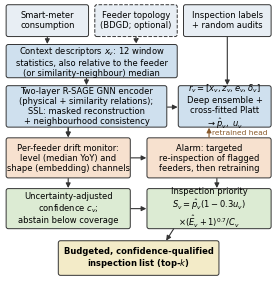

Reproduce this figure in Python. (Note: this script raises an exception after producing the figure.)
"""Regenerate every figure of the revised manuscript from results/."""

import json
import numpy as np
import matplotlib
matplotlib.use("Agg")
import matplotlib.pyplot as plt
from matplotlib.patches import FancyBboxPatch, FancyArrowPatch
from matplotlib.lines import Line2D

plt.rcParams.update({
    "font.size": 8, "font.family": "DejaVu Sans",
    "axes.spines.top": False, "axes.spines.right": False,
    "axes.grid": True, "grid.alpha": 0.25, "grid.linewidth": 0.5,
    "axes.titlesize": 8.5, "axes.labelsize": 8, "legend.fontsize": 7,
    "xtick.labelsize": 7.5, "ytick.labelsize": 7.5,
    "figure.dpi": 300, "savefig.dpi": 300, "savefig.bbox": "tight",
    "savefig.pad_inches": 0.03,
})
RES, FIG = "../results", "../Figures"
SEEDS = [11, 23, 37, 51, 73]
# colour-blind-safe categorical palette (Okabe-Ito based)
COL = {"DriftGuard-GNN": "#0072B2", "GraphCtx-MLP": "#56B4E9", "LR": "#E69F00",
       "MLP": "#999999", "RF": "#CC79A7", "R-SAGE-sup": "#009E73"}
STRAT = [("static", "Static", "#999999"), ("finetune", "Global fine-tune", "#E69F00"),
         ("local", "Local heads", "#CC79A7"), ("scheduled", "Scheduled retrain", "#009E73"),
         ("uniform", "Untargeted retrain", "#56B4E9"),
         ("driftguard", "DriftGuard-GNN", "#0072B2")]


def load(scen, var="topology"):
    return [json.load(open(f"{RES}/sim_{scen}_{var}_{s}.json")) for s in SEEDS]


# ------------------------------------------------------------- Fig. 1
def fig_architecture():
    fig, ax = plt.subplots(figsize=(3.5, 3.6))
    ax.axis("off")
    ax.set_xlim(-0.02, 1.02)
    ax.set_ylim(-0.01, 1.0)

    def box(x, y, w, h, txt, fc, ls="-", fs=6.0, bold=False):
        ax.add_patch(FancyBboxPatch((x, y), w, h, boxstyle="round,pad=0.008",
                                    fc=fc, ec="#333333", lw=0.7, ls=ls))
        ax.text(x + w / 2, y + h / 2, txt, ha="center", va="center", fontsize=fs,
                fontweight="bold" if bold else "normal", linespacing=1.15)

    def arr(x1, y1, x2, y2, c="#333333", ls="-", txt=None):
        ax.add_patch(FancyArrowPatch((x1, y1), (x2, y2), arrowstyle="-|>",
                                     mutation_scale=7, lw=0.8, color=c, ls=ls))
        if txt:
            ax.text((x1 + x2) / 2 + 0.012, (y1 + y2) / 2, txt, fontsize=5.4,
                    color=c, va="center", ha="left")

    inp, enc, mon, dec = "#E8EEF4", "#CFE0EE", "#F7E1CF", "#DCEBD3"
    box(0.00, 0.885, 0.30, 0.10, "Smart-meter\nconsumption", inp)
    box(0.34, 0.885, 0.30, 0.10, "Feeder topology\n(BDGD; optional)", inp, ls="--")
    box(0.68, 0.885, 0.32, 0.10, "Inspection labels\n+ random audits", inp)
    box(0.00, 0.735, 0.64, 0.105, "Context descriptors $x_v$: 12 window\nstatistics, also relative to the feeder\n"
        "(or similarity-neighbour) median", enc)
    box(0.00, 0.555, 0.60, 0.135, "Two-layer R-SAGE GNN encoder\n(physical + similarity relations);\n"
        "SSL: masked reconstruction\n+ neighbourhood consistency", enc)
    box(0.66, 0.555, 0.34, 0.135, "$r_v=[x_v, z_v, e_v, \\delta_v]$\nDeep ensemble +\ncross-fitted Platt\n"
        "$\\rightarrow \\hat p_v,\\ u_v$", enc)
    box(0.00, 0.37, 0.46, 0.13, "Per-feeder drift monitor:\nlevel (median YoY) and\nshape (embedding) channels", mon)
    box(0.54, 0.37, 0.46, 0.13, "Alarm: targeted\nre-inspection of flagged\nfeeders, then retraining", mon)
    box(0.00, 0.185, 0.46, 0.13, "Uncertainty-adjusted\nconfidence $c_v$;\nabstain below coverage", dec)
    box(0.54, 0.185, 0.46, 0.13, "Inspection priority\n$S_v=\\hat p_v(1-0.3u_v)$\n$\\times(\\hat E_v+1)^{0.7}/C_v$", dec)
    box(0.20, 0.015, 0.60, 0.11, "Budgeted, confidence-qualified\ninspection list (top-$k$)", "#F3EBC8", bold=True)
    arr(0.15, 0.885, 0.15, 0.84)
    arr(0.49, 0.885, 0.49, 0.84, ls="--")
    arr(0.84, 0.885, 0.84, 0.69)
    arr(0.30, 0.735, 0.30, 0.69)
    arr(0.60, 0.62, 0.66, 0.62)
    arr(0.23, 0.555, 0.23, 0.50)
    arr(0.46, 0.435, 0.54, 0.435)
    arr(0.77, 0.50, 0.77, 0.555, c="#8a5a2b", txt="retrained head")
    arr(0.23, 0.555, 0.23, 0.50)
    arr(0.80, 0.37, 0.80, 0.315)
    arr(0.23, 0.37, 0.23, 0.315)
    arr(0.46, 0.25, 0.54, 0.25)
    arr(0.64, 0.185, 0.60, 0.125)
    fig.savefig(f"{FIG}/architecture.png")
    plt.close(fig)


# ------------------------------------------------------------- Fig. 2
def fig_detection_drift():
    S = json.load(open(f"{RES}/summary.json"))
    comb = load("combined")
    fig = plt.figure(figsize=(7.16, 2.75))
    gs = fig.add_gridspec(1, 5, width_ratios=[1, 1.15, 0.05, 0.22, 1], wspace=0.42,
                          left=0.07, right=0.99, top=0.88, bottom=0.30)
    # (a) label efficiency
    ax = fig.add_subplot(gs[0])
    fr = ["0.01", "0.05", "0.1", "0.2"]
    x = [1, 5, 10, 20]
    for m in ("DriftGuard-GNN", "GraphCtx-MLP", "LR", "MLP"):
        mu = np.array([S["detection"][f][m]["prauc"][0] for f in fr])
        sd = np.array([S["detection"][f][m]["prauc"][1] for f in fr])
        ax.plot(x, mu, "-o", ms=3, lw=1.3, color=COL[m], label=m)
        ax.fill_between(x, mu - sd, mu + sd, color=COL[m], alpha=0.10, lw=0)
    ax.set_xscale("log")
    ax.set_xticks(x)
    ax.set_xticklabels([f"{v}%" for v in x])
    ax.minorticks_off()
    ax.set_xlabel("labeled fraction")
    ax.set_ylabel("PR-AUC")
    ax.set_title("(a) Label efficiency", loc="left")
    ax.legend(frameon=False, loc="upper center", bbox_to_anchor=(0.5, -0.27), ncol=2,
              handlelength=1.4, columnspacing=0.8, fontsize=6.4)
    # (b) drift heat map, seed 11
    ax = fig.add_subplot(gs[1])
    cax = fig.add_subplot(gs[2])
    r = comb[0]
    wk = sorted(int(k) for k in r["ztrace"])
    Z = np.array([[max(r["ztrace"][str(w)][str(f)]) for w in wk] for f in range(24)])
    im = ax.imshow(np.clip(Z, 0, 20), aspect="auto", cmap="YlOrRd",
                   extent=[wk[0] - 1, wk[-1] + 1, 23.5, -0.5], vmin=0, vmax=20)
    cb = fig.colorbar(im, cax=cax)
    cb.set_label("drift score $z_{f,t}$ (clipped)", fontsize=6.6)
    cb.ax.tick_params(labelsize=6.3)
    for w, c in ((124, "#0072B2"), (128, "#009E73"), (136, "#7a3e9d")):
        ax.axvline(w, color=c, lw=1.1, ls="--")
    for f, w in r["drift"]["alarm_week"].items():
        ax.plot(w, int(f), marker="*", color="k", ms=6, mec="w", mew=0.4, ls="none")
    for yv in (5.5, 11.5, 17.5):
        ax.axhline(yv, color="w", lw=0.9)
    ax.set_yticks([2.5, 8.5, 14.5, 20.5])
    ax.set_yticklabels(["R0", "R1", "R2", "R3"], fontsize=6.8)
    ax.set_xlabel("week")
    ax.grid(False)
    ax.set_title("(b) Drift score, seed 11", loc="left")
    h = [Line2D([], [], color=c, ls="--", lw=1.1, label=l) for c, l in
         (("#0072B2", "covariate onset (R2)"), ("#009E73", "gradual onset (R3: f18-20)"),
          ("#7a3e9d", "concept onset (R1)"))] + \
        [Line2D([], [], marker="*", color="k", ls="none", ms=6, label="alarm")]
    ax.legend(handles=h, frameon=False, loc="upper center", bbox_to_anchor=(0.55, -0.27),
              ncol=2, fontsize=6.0, handlelength=1.6, columnspacing=0.8)
    # (c) prequential curve on drifted feeders
    ax = fig.add_subplot(gs[4])
    wks = comb[0]["curve_weeks"]
    for s, lab, c in STRAT:
        if s == "local":
            continue
        cur = np.array([r["adapt"][s]["curve_drifted"] for r in comb], dtype=float)
        ax.plot(wks, np.nanmean(cur, 0), lw=1.5 if s == "driftguard" else 1.0,
                color=c, label=lab)
    for w, c in ((124, "#0072B2"), (128, "#009E73"), (136, "#7a3e9d")):
        ax.axvline(w, color=c, lw=0.8, ls=":")
    ax.set_xlabel("week")
    ax.set_ylabel("PR-AUC, drifted feeders")
    ax.set_title("(c) Online, drifted feeders", loc="left")
    ax.legend(frameon=False, loc="upper center", bbox_to_anchor=(0.45, -0.27), ncol=2,
              fontsize=6.0, handlelength=1.4, columnspacing=0.8)
    fig.savefig(f"{FIG}/detection_drift.png")
    plt.close(fig)


# ------------------------------------------------------------- Fig. 3
def fig_adapt_calib_rank():
    S = json.load(open(f"{RES}/summary.json"))
    comb = load("combined")
    fig = plt.figure(figsize=(7.16, 2.55))
    gs = fig.add_gridspec(1, 3, width_ratios=[1.5, 1, 1], wspace=0.42,
                          left=0.07, right=0.99, top=0.89, bottom=0.30)
    # (a) per-seed outcomes for ALL strategies
    ax = fig.add_subplot(gs[0])
    rng = np.random.default_rng(0)
    for j, (s, lab, c) in enumerate(STRAT):
        for k, (grp, mk) in enumerate((("stable", "o"), ("drifted", "s"))):
            v = np.array(S["adapt"][s]["per_seed_" + grp], dtype=float)
            xx = j + (-0.17 if k == 0 else 0.17) + rng.uniform(-0.05, 0.05, v.size)
            ax.scatter(xx, v, s=11, marker=mk, facecolor=c if k else "white",
                       edgecolor=c, lw=0.8, zorder=3)
            ax.hlines(np.mean(v), j + (-0.30 if k == 0 else 0.04),
                      j + (-0.04 if k == 0 else 0.30), color="k", lw=1.0, zorder=4)
    ax.set_xticks(range(len(STRAT)))
    ax.set_xticklabels(["Static", "Global fine-tune", "Local heads", "Scheduled retrain",
                        "Untargeted retrain", "DriftGuard-GNN"], fontsize=6.0,
                       rotation=28, ha="right", rotation_mode="anchor")
    ax.set_ylabel("PR-AUC (weeks 138-156)")
    ax.set_title("(a) Adaptation strategies, all seeds", loc="left")
    h = [Line2D([], [], marker="o", ls="none", mfc="white", mec="k", ms=4, label="stable feeders"),
         Line2D([], [], marker="s", ls="none", mfc="k", mec="k", ms=4, label="drifted feeders"),
         Line2D([], [], color="k", lw=1.0, label="mean of 5 seeds")]
    ax.legend(handles=h, frameon=False, loc="upper center", ncol=3, fontsize=6.3,
              bbox_to_anchor=(0.5, -0.33), handlelength=1.2, columnspacing=0.8)
    # (b) reliability
    ax = fig.add_subplot(gs[1])
    ax.plot([0, 1], [0, 1], "k--", lw=0.7)
    for key, c, lab, mk in (("reliab_uncal", "#E69F00", "uncalibrated", "s"),
                            ("reliab", "#0072B2", "cross-fitted Platt", "o")):
        pts = np.array(comb[0]["calib"][key])
        ax.plot(pts[:, 0], pts[:, 1], "-" + mk, ms=3, lw=1.1, color=c, label=lab)
    e0, e1 = S["calib"]["ece_uncal"][0], S["calib"]["ece_cal"][0]
    ax.text(0.04, 0.96, f"mean ECE\n{e0:.3f} $\\rightarrow$ {e1:.3f}", fontsize=6.4,
            transform=ax.transAxes, va="top", ha="left")
    ax.set_xlim(0, 1)
    ax.set_ylim(0, 1)
    ax.set_xlabel("predicted probability")
    ax.set_ylabel("observed fraud rate")
    ax.set_title("(b) Calibration, seed 11", loc="left")
    ax.legend(frameon=False, loc="upper center", bbox_to_anchor=(0.5, -0.24), fontsize=6.3,
              ncol=1)
    # (c) recovered energy
    ax = fig.add_subplot(gs[2])
    ks = ["50", "100", "200", "400"]
    xx = np.arange(len(ks))
    for off, key, c, lab in ((-0.19, "prob", "#999999", "probability only"),
                             (0.19, "util", "#0072B2", "priority $S_v$")):
        mu = [S["ranking"][key][k][0] for k in ks]
        sd = [S["ranking"][key][k][1] for k in ks]
        ax.bar(xx + off, mu, 0.36, yerr=sd, color=c, capsize=2,
               error_kw=dict(lw=0.6), label=lab)
    ax.set_xticks(xx)
    ax.set_xticklabels(ks)
    ax.set_xlabel("inspection budget $k$")
    ax.set_ylabel("stolen energy recovered")
    ax.set_title("(c) Budgeted inspection", loc="left")
    ax.legend(frameon=False, loc="upper center", bbox_to_anchor=(0.5, -0.24), fontsize=6.3,
              ncol=1)
    fig.savefig(f"{FIG}/adapt_calib_rank.png")
    plt.close(fig)


if __name__ == "__main__":
    import sys
    fig_architecture()
    if "arch" not in sys.argv:
        fig_detection_drift()
        fig_adapt_calib_rank()
    print("figures written")
